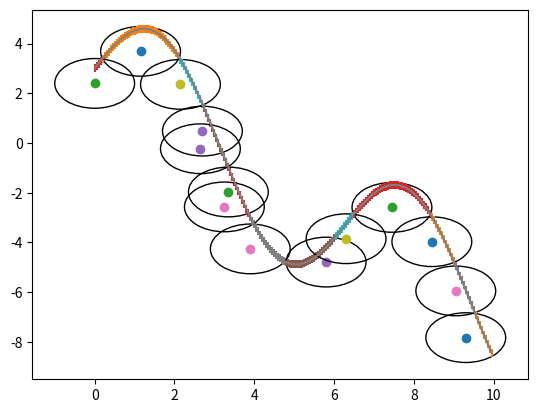

Recreate this plot in Python.
import numpy as np
from matplotlib import pyplot as plt
import time
import math

class Circle():
    def __init__(self, id, x, y, radius = 1):
        self.id = id
        self.center = [x, y]
        self.radius = radius
        self.limits = [x-radius, x+radius, y+radius, y-radius]
        self.cover = 0
        self.cover_point = []

    def in_circle(self, i, j):
        return ((i-self.center[0])**2+(j-self.center[1])**2 - self.radius**2) <= 0

    # 원을 plot하는 함수
    def print_map(self):
        circle = plt.Circle((self.center[0], self.center[1]), self.radius, fill=None, alpha=1)
        plt.gca().add_patch(circle)

    def cover_amount(self, wall):
        count = 0
        for (x, y) in wall.uncovered:
            if self.in_circle(x, y):
                count+=1
            else:
                continue
        self.cover = count
        return self.cover

    # 원이 벽의 어떤 점을 커버하는지 계산하여 원의 멤버 변수에 저장
    def calc_cover_points(self, wall):
        for (x, y) in zip(wall.xpoints, wall.ypoints):
            if self.in_circle(x, y):
                self.cover_point.append((x, y))
            else:
                continue
        return self.cover_point

class Wall:
    def __init__(self, x, y):
        self.covered = []
        self.uncovered = list(zip(x, y))
        self.xpoints = x
        self.ypoints = y

    def add_covered(self, square):
        cx = []
        cy = []
        for (x, y) in square.calc_cover_points(self):
            if (x, y) in self.uncovered:
                print('('+str(x)+','+str(y)+')', end=' ')
                self.covered.append((x, y))
                self.uncovered.remove((x, y))
                cx.append(x)
                cy.append(y)
            else:
                continue
        plt.scatter(cx,cy, marker="|")
        print()
        print('length covered:', len(self.covered), '/', len(self.uncovered)+len(self.covered))

    def allcovered(self):
        if len(self.uncovered) == 0:
            return True
        else:
            return False

    def print_map(self):
        plt.plot(self.xpoints, self.ypoints)


class Candidate:
    def __init__(self, plate, wall):
        self.candidate = self.generate_c(plate)
        self.wall = wall

    def generate_c(self, plate):
        start = time.time()
        C = []
        id = 0
        limit = 0.5

        for i in np.arange(plate[0], plate[1], 0.05):
            for j in np.arange(Y().f1(i) - 2, Y().f1(i)-limit, 0.1):
                # if away_form_wall(i,j, limit):
                C.append(Circle(id, round(i, 2), round(j, 2)))
                id += 1
        print('points generated. Time:', time.time() - start)
        return C

    def delete_c(self, c):
        self.candidate.remove(c)

def max_coverage(wall, C):
    selected = C[0]
    for c in C:
        m = selected.cover_amount(wall)
        if c.cover_amount(wall) > m:
            selected = c
        else:
            continue
    print("max_coverage id:", selected.id, 'covers:', m)
    if m == 0:
        return None
    return selected

def greedy_cover(wall, C):

    steps = []
    while not wall.allcovered():
        max_circle = max_coverage(wall, C.candidate)
        if max_circle == None:
            break

        # plot circle
        plt.scatter(max_circle.center[0], max_circle.center[1])
        circle = plt.Circle((max_circle.center[0], max_circle.center[1]), max_circle.radius, fill=None, alpha=1)
        plt.gca().add_patch(circle)


        wall.add_covered(max_circle)
        C.delete_c(max_circle)
        steps.append(max_circle)

    for s in steps:
        print(s.center, end="")
    print("path generated with", len(steps), "circles")

    return steps


class Y:
    def __init__(self, x=[]):
        self.x = x
        self.y = self.round_y()

    def f1(self, x):
        return 3 * math.sin(x) - (x - 3)

    def f1_list(self, X):
        list = []
        for x in X:
            list.append(self.f1(x))
        return list

    def round_y(self):
        y = self.f1_list(self.x)
        Y = []
        for i in y:
            Y.append(round(i, 2))
        self.y = Y
        return Y

class X:
    def __init__(self, x_down, x_up):
        self.x_down = x_down
        self.x_up = x_up
        self.x = self.round_x_()
    def generate_x(self, x_down, x_up, space = 0.05):
        return np.arange(x_down, x_up, space)
    def round_x_(self):
        x = self.generate_x(self.x_down, self.x_up)
        X = []
        for i in x:
            X.append(round(i, 2))
        return X

x_up= 10
x_down = 0

x = X(x_down, x_up)
y = Y(x.x)

axes = plt.gca()
# axes.set_xlim([x_down, x_up])
# axes.set_ylim([-10, 10])

wall = Wall(x.x, y.y)
C = Candidate([x_down, x_up, -10, 10], wall)
greedy_cover(wall, C)

plt.plot(x.x, y.y ,color="grey")
plt.show()


